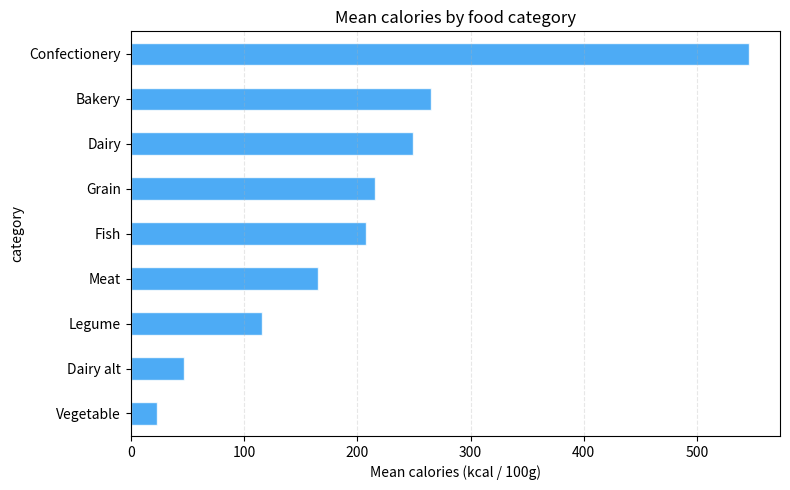

Generate this figure with matplotlib:
import pandas as pd
import numpy as np
import matplotlib.pyplot as plt

rng = np.random.default_rng(42)

# Build a small food-facts style dataframe
food = pd.DataFrame({
    'product':  ['Oat milk', 'Cheddar', 'Chicken breast', 'White bread',
                 'Salmon', 'Spinach', 'Greek yogurt', 'Dark chocolate',
                 'Brown rice', 'Lentils'],
    'category': ['Dairy alt', 'Dairy', 'Meat', 'Bakery',
                 'Fish', 'Vegetable', 'Dairy', 'Confectionery',
                 'Grain', 'Legume'],
    'calories': [47, 402, 165, 265, 208, 23, 97, 546, 216, 116],
    'protein':  [1.0, 25.0, 31.0, 9.0, 20.0, 2.9, 10.0, 5.5, 4.5, 9.0],
    'fat':      [1.5, 33.0, 3.6, 3.2, 13.0, 0.4, 0.4, 31.0, 1.8, 0.4],
    'country':  ['SE', 'UK', 'US', 'FR', 'NO', 'IT', 'GR', 'BE', 'TH', 'FR'],
})

print('Shape:', food.shape)
print('\nColumn dtypes:')
print(food.dtypes)

food.head()

# Basic descriptive statistics
food.describe()

# Check for missing values
print('Missing values per column:')
print(food.isnull().sum())

# Select individual columns and rows
print('All calories:')
print(food['calories'].values)

print('\nRow 2 (iloc):')
print(food.iloc[2])

print('\nProduct + protein columns:')
print(food[['product', 'protein']])

# Filter: high protein foods (> 10g)
high_protein = food[food['protein'] > 10]
print('High protein foods (>10g):')
print(high_protein[['product', 'protein', 'calories']])

# Filter: low calorie AND low fat
light = food[(food['calories'] < 100) & (food['fat'] < 1.0)]
print('Low calorie (<100 kcal) AND low fat (<1g):')
print(light[['product', 'calories', 'fat']])

# Filter: French products
french = food[food['country'] == 'FR']
print('French products:')
print(french[['product', 'category', 'calories']])

# Sort by calories descending
print('Sorted by calories (highest first):')
print(food.sort_values('calories', ascending=False)[['product', 'calories']])

# Sort by protein descending, calories ascending (multi-key sort)
print('Multi-key sort: protein desc, then calories asc:')
print(food.sort_values(['protein', 'calories'],
                       ascending=[False, True])[['product', 'protein', 'calories']])

# Add a derived column: protein efficiency (protein per 100 kcal)
food['protein_per_100kcal'] = (food['protein'] / food['calories'] * 100).round(1)
print('Protein efficiency ranking:')
print(food.sort_values('protein_per_100kcal', ascending=False)
      [['product', 'protein_per_100kcal']])

# Mean calories per category
print('Mean calories by category:')
print(food.groupby('category')['calories'].mean().sort_values(ascending=False))

# Multiple aggregations per group
summary = food.groupby('category').agg(
    n_products   = ('product',  'count'),
    mean_calories= ('calories', 'mean'),
    max_protein  = ('protein',  'max'),
    mean_fat     = ('fat',      'mean'),
).round(1)
print('Summary per category:')
summary

# Count products per country
print('Products per country:')
print(food.groupby('country')['product'].count().sort_values(ascending=False))

# Pivot table: mean calories & protein by category
pivot = food.pivot_table(
    values=['calories', 'protein'],
    index='category',
    aggfunc='mean'
).round(1)
print('Pivot table:')
pivot

# Plot: mean calories by category
ax = (food.groupby('category')['calories']
          .mean()
          .sort_values()
          .plot(kind='barh', figsize=(8, 5), color='#2196F3',
                alpha=0.8, edgecolor='white'))
ax.set_xlabel('Mean calories (kcal / 100g)')
ax.set_title('Mean calories by food category')
ax.grid(axis='x', alpha=0.3, ls='--')
plt.tight_layout()
plt.savefig('food_categories.png', dpi=130, bbox_inches='tight')
plt.show()
